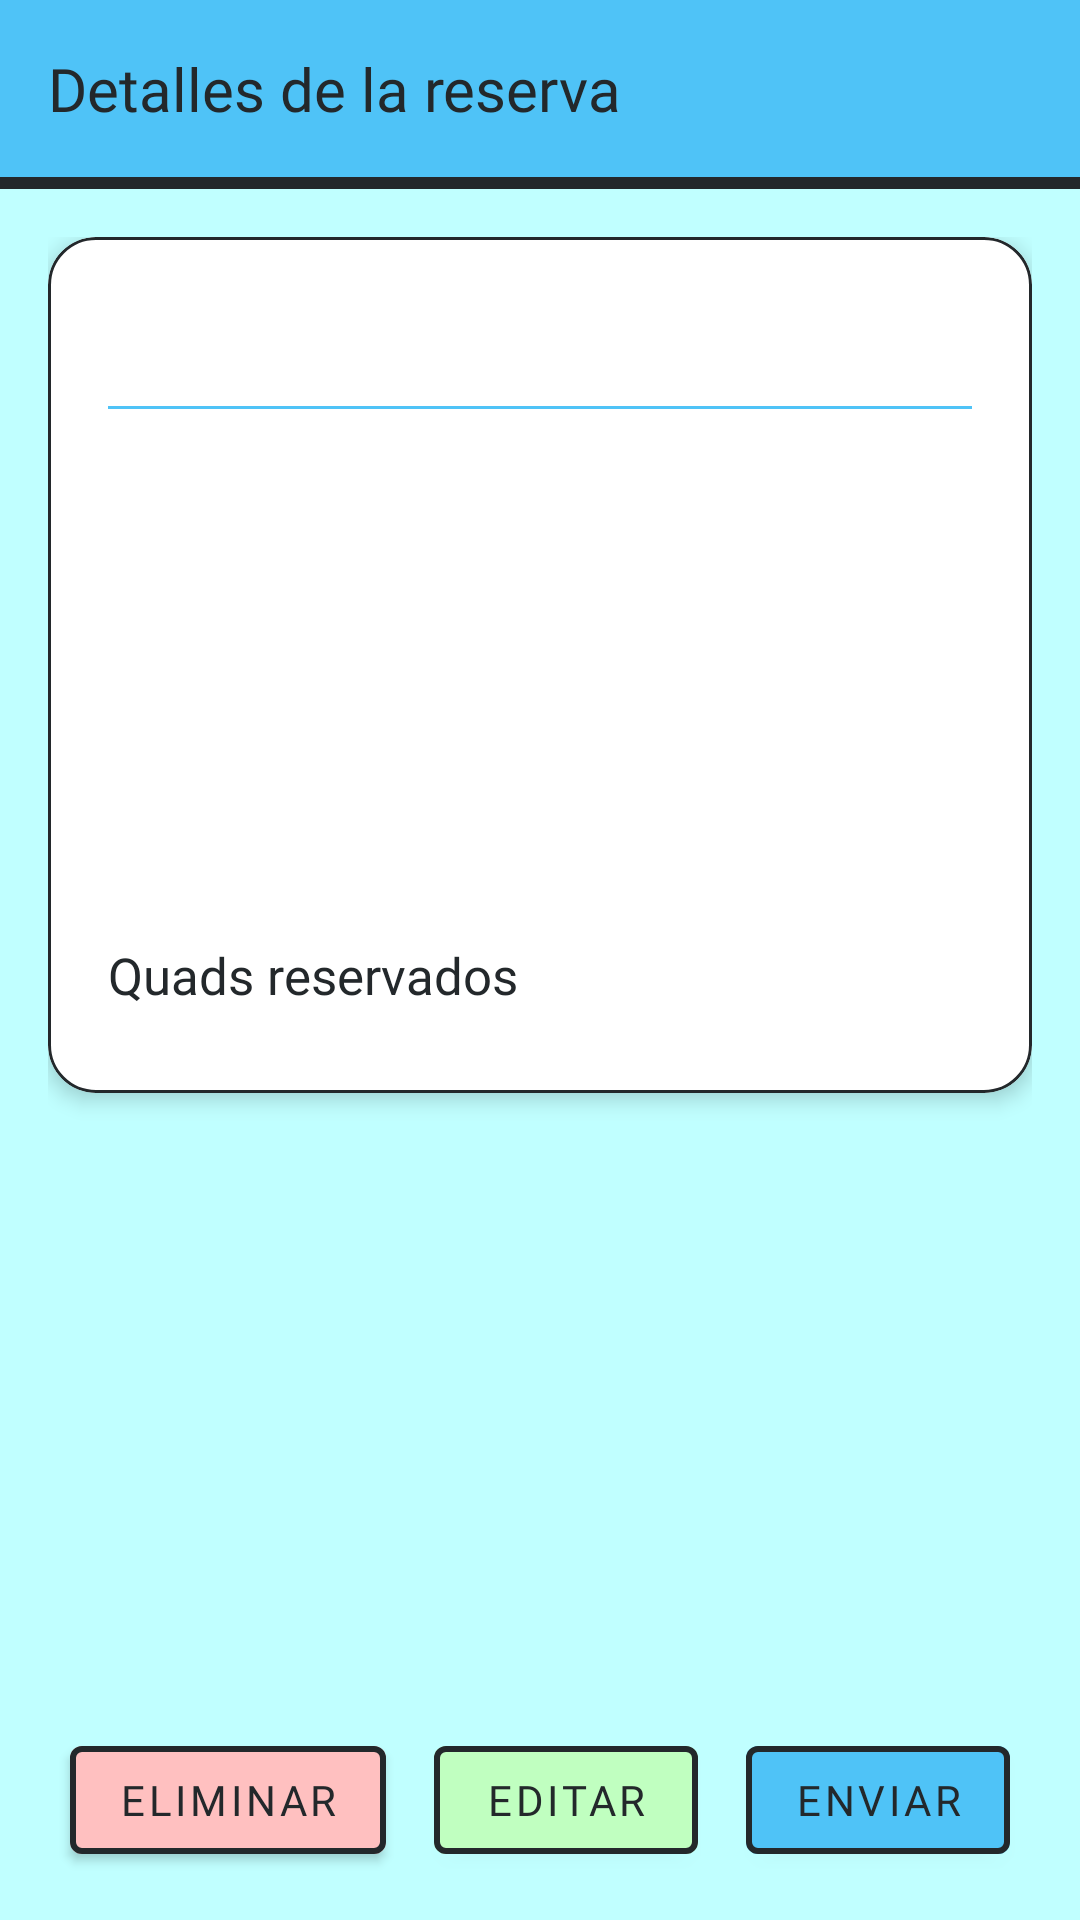

Layout XML and referenced resources for this Android screen:
<!-- AndroidManifest.xml: application theme AppTheme -->
<!-- res/layout/activity_reserva_detail.xml -->
<?xml version="1.0" encoding="utf-8"?>
<androidx.constraintlayout.widget.ConstraintLayout
    xmlns:android="http://schemas.android.com/apk/res/android"
    xmlns:app="http://schemas.android.com/apk/res-auto"
    xmlns:tools="http://schemas.android.com/tools"
    android:layout_width="match_parent"
    android:layout_height="match_parent"
    android:background="@color/reserva">

    
    <androidx.constraintlayout.widget.ConstraintLayout
        android:id="@+id/header"
        android:layout_width="0dp"
        android:layout_height="wrap_content"
        android:background="@color/reserva_dark"
        android:padding="16dp"
        app:layout_constraintTop_toTopOf="parent"
        app:layout_constraintStart_toStartOf="parent"
        app:layout_constraintEnd_toEndOf="parent">

        <TextView
            android:id="@+id/title_detail_reserva"
            android:layout_width="wrap_content"
            android:layout_height="wrap_content"
            android:text="@string/reserva_detail"
            android:textColor="@color/color_dark"
            android:textSize="20sp"
            android:fontFamily="@font/poppins_bold"
            app:layout_constraintTop_toTopOf="parent"
            app:layout_constraintBottom_toBottomOf="parent"
            app:layout_constraintStart_toStartOf="parent" />

    </androidx.constraintlayout.widget.ConstraintLayout>

    
    <View
        android:id="@+id/header_divider"
        android:layout_width="0dp"
        android:layout_height="4dp"
        android:background="@color/color_dark"
        app:layout_constraintTop_toBottomOf="@id/header"
        app:layout_constraintStart_toStartOf="parent"
        app:layout_constraintEnd_toEndOf="parent" />

    
    <ScrollView
        android:id="@+id/detail_scroll"
        android:layout_width="0dp"
        android:layout_height="0dp"
        android:fillViewport="true"
        app:layout_constraintTop_toBottomOf="@id/header_divider"
        app:layout_constraintBottom_toTopOf="@id/detail_buttons"
        app:layout_constraintStart_toStartOf="parent"
        app:layout_constraintEnd_toEndOf="parent">

        <LinearLayout
            android:layout_width="match_parent"
            android:layout_height="wrap_content"
            android:orientation="vertical"
            android:padding="16dp">

            <com.google.android.material.card.MaterialCardView
                android:layout_width="match_parent"
                android:layout_height="wrap_content"
                app:cardBackgroundColor="@android:color/white"
                app:cardCornerRadius="16dp"
                app:cardElevation="4dp"
                app:strokeColor="@color/color_dark"
                app:strokeWidth="1dp">

                <LinearLayout
                    android:layout_width="match_parent"
                    android:layout_height="wrap_content"
                    android:orientation="vertical"
                    android:padding="20dp">

                    <TextView
                        android:id="@+id/detail_id"
                        android:layout_width="match_parent"
                        android:layout_height="wrap_content"
                        android:textStyle="bold"
                        android:textColor="@color/color_dark"
                        android:textSize="18sp"
                        android:fontFamily="@font/poppins_bold" />

                    <View
                        android:layout_width="match_parent"
                        android:layout_height="1dp"
                        android:layout_marginTop="12dp"
                        android:layout_marginBottom="12dp"
                        android:background="@color/reserva_dark" />

                    <TextView
                        android:id="@+id/detail_nombre"
                        android:layout_width="match_parent"
                        android:layout_height="wrap_content"
                        android:layout_marginBottom="10dp"
                        android:fontFamily="@font/poppins_regular"
                        android:textColor="@color/black"
                        android:textSize="16sp" />

                    <TextView
                        android:id="@+id/detail_telefono"
                        android:layout_width="match_parent"
                        android:layout_height="wrap_content"
                        android:layout_marginBottom="10dp"
                        android:fontFamily="@font/poppins_regular"
                        android:textColor="@color/black"
                        android:textSize="16sp" />

                    <TextView
                        android:id="@+id/detail_recogida"
                        android:layout_width="match_parent"
                        android:layout_height="wrap_content"
                        android:layout_marginBottom="10dp"
                        android:fontFamily="@font/poppins_regular"
                        android:textColor="@color/black"
                        android:textSize="16sp" />

                    <TextView
                        android:id="@+id/detail_devolucion"
                        android:layout_width="match_parent"
                        android:layout_height="wrap_content"
                        android:layout_marginBottom="10dp"
                        android:fontFamily="@font/poppins_regular"
                        android:textColor="@color/black"
                        android:textSize="16sp" />

                    <TextView
                        android:id="@+id/detail_precio"
                        android:layout_width="match_parent"
                        android:layout_height="wrap_content"
                        android:layout_marginBottom="16dp"
                        android:fontFamily="@font/poppins_bold"
                        android:textColor="@color/color_dark"
                        android:textSize="17sp" />

                    <TextView
                        android:layout_width="match_parent"
                        android:layout_height="wrap_content"
                        android:layout_marginBottom="8dp"
                        android:text="@string/selected_quads"
                        android:textColor="@color/color_dark"
                        android:textSize="17sp"
                        android:fontFamily="@font/poppins_bold" />

                    
                    <LinearLayout
                        android:id="@+id/detail_quads_container"
                        android:layout_width="match_parent"
                        android:layout_height="wrap_content"
                        android:orientation="vertical"
                        tools:ignore="UseCompoundDrawables" />

                    <TextView
                        android:id="@+id/detail_no_quads"
                        android:layout_width="match_parent"
                        android:layout_height="wrap_content"
                        android:layout_marginTop="8dp"
                        android:fontFamily="@font/poppins_regular"
                        android:text="@string/selected_0_quads"
                        android:textColor="@color/black"
                        android:textSize="15sp"
                        android:visibility="gone" />

                </LinearLayout>
            </com.google.android.material.card.MaterialCardView>

        </LinearLayout>
    </ScrollView>

    
    <LinearLayout
        android:id="@+id/detail_buttons"
        android:layout_width="0dp"
        android:layout_height="wrap_content"
        android:orientation="horizontal"
        android:gravity="center"
        android:padding="16dp"
        android:background="@color/reserva"
        app:layout_constraintBottom_toBottomOf="parent"
        app:layout_constraintStart_toStartOf="parent"
        app:layout_constraintEnd_toEndOf="parent">

        <com.google.android.material.button.MaterialButton
            android:id="@+id/button_delete"
            android:layout_width="wrap_content"
            android:layout_height="wrap_content"
            android:fontFamily="@font/poppins_bold"
            android:text="@string/delete"
            android:textColor="@color/color_dark"
            app:backgroundTint="@color/colorCancel"
            app:strokeColor="@color/color_dark"
            app:strokeWidth="2dp" />

        <com.google.android.material.button.MaterialButton
            android:id="@+id/button_edit"
            android:layout_width="wrap_content"
            android:layout_height="wrap_content"
            android:layout_marginStart="16dp"
            android:fontFamily="@font/poppins_bold"
            android:text="@string/button_edit"
            android:textColor="@color/color_dark"
            app:backgroundTint="@color/colorSave"
            app:strokeColor="@color/color_dark"
            app:strokeWidth="2dp" />

        <com.google.android.material.button.MaterialButton
            android:id="@+id/btn_enviar"
            android:layout_width="wrap_content"
            android:layout_height="wrap_content"
            android:layout_marginStart="16dp"
            android:fontFamily="@font/poppins_bold"
            android:text="@string/button_send"
            android:textColor="@color/color_dark"
            app:backgroundTint="@color/reserva_dark"
            app:strokeColor="@color/color_dark"
            app:strokeWidth="2dp" />

    </LinearLayout>

</androidx.constraintlayout.widget.ConstraintLayout>
<!-- resources referenced by this layout -->
<resources>
  <color name="black">#FF000000</color>
  <color name="colorCancel">#FFC0C0</color>
  <color name="colorSave">#C0FFC0</color>
  <color name="color_dark">#23282b</color>
  <color name="reserva">#C0FFFF</color>
  <color name="reserva_dark">#4FC3F7</color>
  <string name="button_edit">Editar</string>
  <string name="button_send">Enviar</string>
  <string name="delete">Eliminar</string>
  <string name="reserva_detail">Detalles de la reserva</string>
  <string name="selected_0_quads">No hay quads asociados a esta reserva</string>
  <string name="selected_quads">Quads reservados</string>
  <style name="AppTheme" parent="Theme.MaterialComponents.Light.NoActionBar">
          
          <item name="colorPrimary">@color/colorPrimary</item>
          <item name="colorPrimaryDark">@color/colorPrimaryDark</item>
          <item name="colorAccent">@color/colorAccent</item>
      </style>
  <color name="colorPrimary">#3F51B5</color>
  <color name="colorPrimaryDark">#303F9F</color>
  <color name="colorAccent">#FF4081</color>
</resources>
